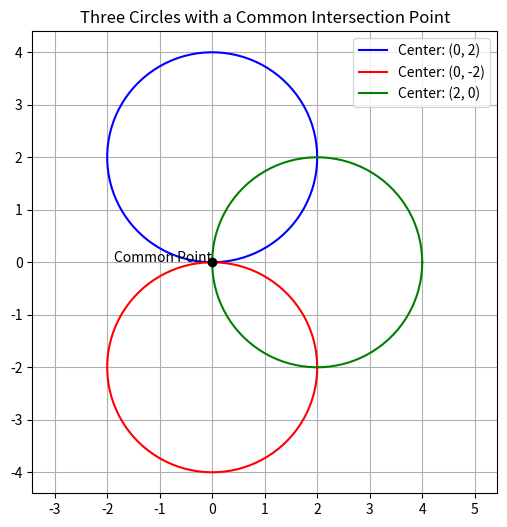

Write Python code to recreate this figure.
import matplotlib.pyplot as plt
import numpy as np

# 定义一个函数来绘制圆
def draw_circle(center_x, center_y, radius, color='blue'):
    theta = np.linspace(0, 2 * np.pi, 100)  # 参数方程的角度
    x = center_x + radius * np.cos(theta)  # 圆的x坐标
    y = center_y + radius * np.sin(theta)  # 圆的y坐标
    plt.plot(x, y, color=color, label=f"Center: ({center_x}, {center_y})")

# 设置图形
plt.figure(figsize=(6, 6))
plt.title("Three Circles with a Common Intersection Point")
plt.grid(True)
plt.axis("equal")  # 保持比例

# 绘制三个圆，使它们共享一个公共交点
draw_circle(center_x=0, center_y=2, radius=2, color='blue')  # 圆1
draw_circle(center_x=0, center_y=-2, radius=2, color='red')  # 圆2
draw_circle(center_x=2, center_y=0, radius=2, color='green')  # 圆3

# 标记公共交点
plt.plot(0, 0, 'ko')  # 黑色点表示公共交点
plt.text(0, 0, "Common Point", fontsize=10, ha="right")

# 添加图例
plt.legend()

# 显示图形
plt.show()